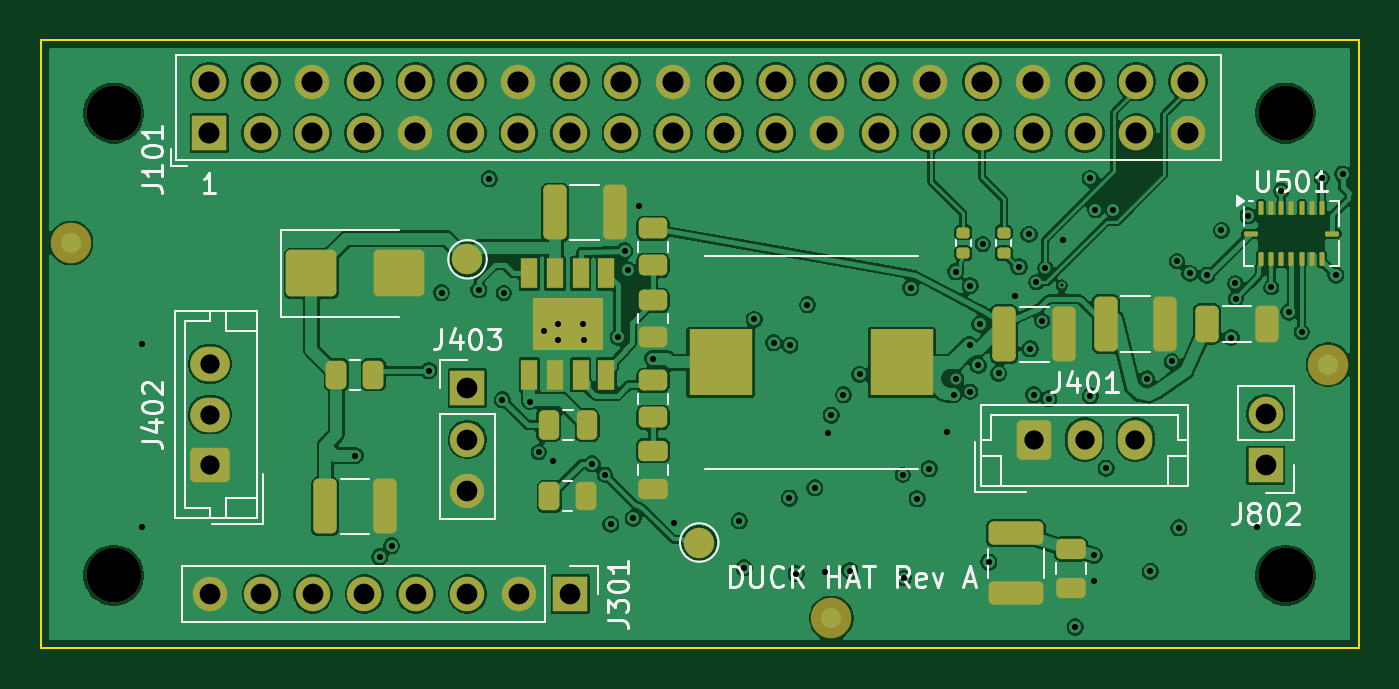
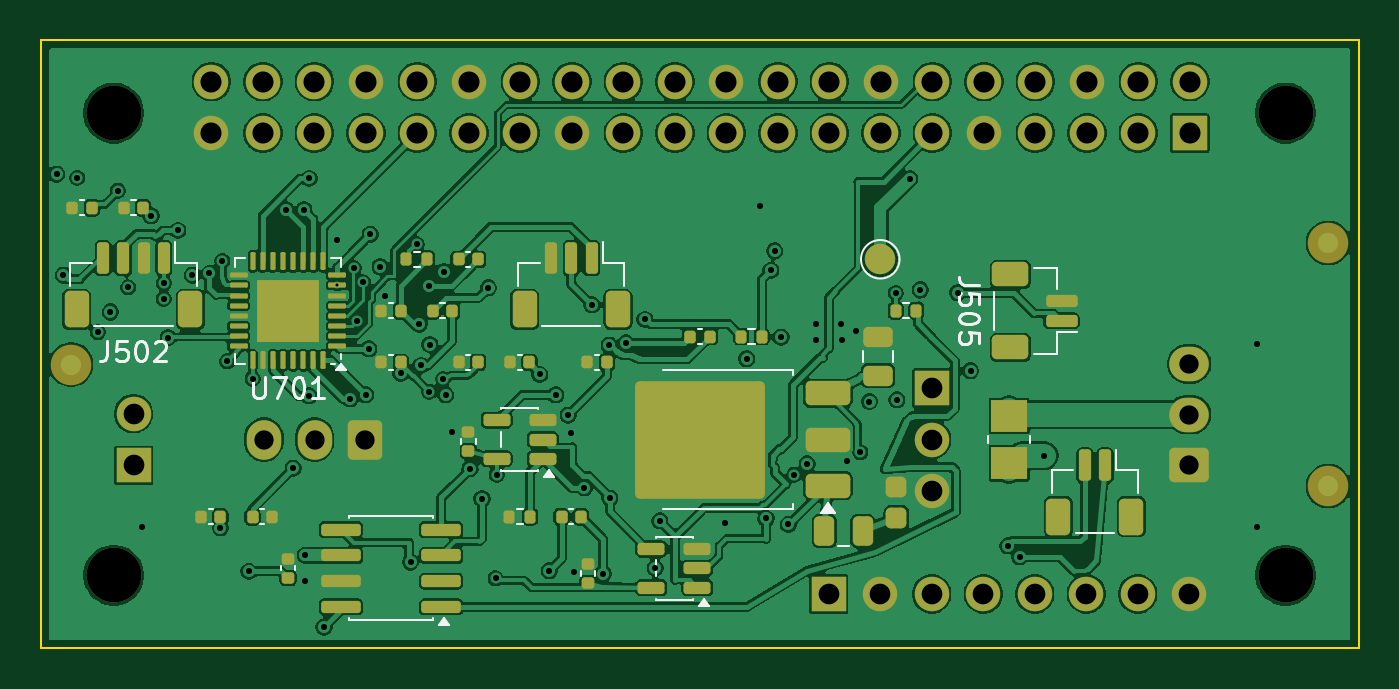
Circuit board: 11 layer files. Board 65.0 x 30.0 mm.
- bottom_copper: custom_hat_rev_a-B_Cu.gbl (284310 bytes)
- bottom_mask: custom_hat_rev_a-B_Mask.gbs (9207 bytes)
- paste: custom_hat_rev_a-B_Paste.gbp (6964 bytes)
- bottom_silk: custom_hat_rev_a-B_Silkscreen.gbo (14798 bytes)
- outline: custom_hat_rev_a-Edge_Cuts.gm1 (699 bytes)
- top_copper: custom_hat_rev_a-F_Cu.gtl (239577 bytes)
- top_mask: custom_hat_rev_a-F_Mask.gts (6848 bytes)
- paste: custom_hat_rev_a-F_Paste.gtp (4326 bytes)
- top_silk: custom_hat_rev_a-F_Silkscreen.gto (26410 bytes)
- drill: custom_hat_rev_a-NPTH.drl (384 bytes)
- drill: custom_hat_rev_a-PTH.drl (3179 bytes)

=== bottom_copper: custom_hat_rev_a-B_Cu.gbl (284310 bytes, source omitted) ===
=== bottom_mask: custom_hat_rev_a-B_Mask.gbs (9207 bytes, source omitted) ===
=== paste: custom_hat_rev_a-B_Paste.gbp (6964 bytes, source omitted) ===
=== bottom_silk: custom_hat_rev_a-B_Silkscreen.gbo (14798 bytes, source omitted) ===
=== outline: custom_hat_rev_a-Edge_Cuts.gm1 ===
%TF.GenerationSoftware,KiCad,Pcbnew,10.0.7*%
%TF.CreationDate,2026-10-31T13:37:39+08:00*%
%TF.ProjectId,custom_hat_rev_a,63757374-6f6d-45f6-9861-745f7265765f,rev?*%
%TF.SameCoordinates,Original*%
%TF.FileFunction,Profile,NP*%
%FSLAX46Y46*%
G04 Gerber Fmt 4.6, Leading zero omitted, Abs format (unit mm)*
G04 Created by KiCad (PCBNEW 10.0.7) date 2026-10-31 13:37:39*
%MOMM*%
%LPD*%
G01*
G04 APERTURE LIST*
%TA.AperFunction,Profile*%
%ADD10C,0.100000*%
%TD*%
G04 APERTURE END LIST*
D10*
X100000000Y-100000000D02*
X165000000Y-100000000D01*
X100000000Y-130000000D02*
X100000000Y-100000000D01*
X165000000Y-100000000D02*
X165000000Y-130000000D01*
X165000000Y-130000000D02*
X100000000Y-130000000D01*
M02*

=== top_copper: custom_hat_rev_a-F_Cu.gtl (239577 bytes, source omitted) ===
=== top_mask: custom_hat_rev_a-F_Mask.gts (6848 bytes, source omitted) ===
=== paste: custom_hat_rev_a-F_Paste.gtp ===
%TF.GenerationSoftware,KiCad,Pcbnew,10.0.7*%
%TF.CreationDate,2026-10-31T13:37:39+08:00*%
%TF.ProjectId,custom_hat_rev_a,63757374-6f6d-45f6-9861-745f7265765f,rev?*%
%TF.SameCoordinates,Original*%
%TF.FileFunction,Paste,Top*%
%TF.FilePolarity,Positive*%
%FSLAX46Y46*%
G04 Gerber Fmt 4.6, Leading zero omitted, Abs format (unit mm)*
G04 Created by KiCad (PCBNEW 10.0.7) date 2026-10-31 13:37:39*
%MOMM*%
%LPD*%
G01*
G04 APERTURE LIST*
G04 Aperture macros list*
%AMRoundRect*
0 Rectangle with rounded corners*
0 $1 Rounding radius*
0 $2 $3 $4 $5 $6 $7 $8 $9 X,Y pos of 4 corners*
0 Add a 4 corners polygon primitive as box body*
4,1,4,$2,$3,$4,$5,$6,$7,$8,$9,$2,$3,0*
0 Add four circle primitives for the rounded corners*
1,1,$1+$1,$2,$3*
1,1,$1+$1,$4,$5*
1,1,$1+$1,$6,$7*
1,1,$1+$1,$8,$9*
0 Add four rect primitives between the rounded corners*
20,1,$1+$1,$2,$3,$4,$5,0*
20,1,$1+$1,$4,$5,$6,$7,0*
20,1,$1+$1,$6,$7,$8,$9,0*
20,1,$1+$1,$8,$9,$2,$3,0*%
G04 Aperture macros list end*
%ADD10RoundRect,0.135000X0.185000X-0.135000X0.185000X0.135000X-0.185000X0.135000X-0.185000X-0.135000X0*%
%ADD11RoundRect,0.250000X-0.325000X-0.650000X0.325000X-0.650000X0.325000X0.650000X-0.325000X0.650000X0*%
%ADD12RoundRect,0.250000X-1.000000X-0.900000X1.000000X-0.900000X1.000000X0.900000X-1.000000X0.900000X0*%
%ADD13RoundRect,0.250000X-0.325000X-1.100000X0.325000X-1.100000X0.325000X1.100000X-0.325000X1.100000X0*%
%ADD14RoundRect,0.062500X-0.062500X-0.275000X0.062500X-0.275000X0.062500X0.275000X-0.062500X0.275000X0*%
%ADD15RoundRect,0.062500X-0.275000X-0.062500X0.275000X-0.062500X0.275000X0.062500X-0.275000X0.062500X0*%
%ADD16RoundRect,0.250000X-0.475000X0.250000X-0.475000X-0.250000X0.475000X-0.250000X0.475000X0.250000X0*%
%ADD17RoundRect,0.250000X-0.450000X0.262500X-0.450000X-0.262500X0.450000X-0.262500X0.450000X0.262500X0*%
%ADD18RoundRect,0.250000X-0.262500X-0.450000X0.262500X-0.450000X0.262500X0.450000X-0.262500X0.450000X0*%
%ADD19RoundRect,0.250000X-1.100000X0.325000X-1.100000X-0.325000X1.100000X-0.325000X1.100000X0.325000X0*%
%ADD20R,0.802000X1.505000*%
%ADD21R,3.502000X2.613000*%
%ADD22RoundRect,0.250000X-0.250000X-0.475000X0.250000X-0.475000X0.250000X0.475000X-0.250000X0.475000X0*%
%ADD23R,3.124000X3.251000*%
G04 APERTURE END LIST*
D10*
%TO.C,R501*%
X145500000Y-110510000D03*
X145500000Y-109490000D03*
%TD*%
D11*
%TO.C,C307*%
X157525000Y-114000000D03*
X160475000Y-114000000D03*
%TD*%
D12*
%TO.C,D301*%
X113350000Y-111500000D03*
X117650000Y-111500000D03*
%TD*%
D13*
%TO.C,C303*%
X125365000Y-108500000D03*
X128315000Y-108500000D03*
%TD*%
D10*
%TO.C,R502*%
X147500000Y-110510000D03*
X147500000Y-109490000D03*
%TD*%
D13*
%TO.C,C305*%
X147525000Y-114500000D03*
X150475000Y-114500000D03*
%TD*%
D14*
%TO.C,U501*%
X160190000Y-108277500D03*
X160690000Y-108277500D03*
X161190000Y-108277500D03*
X161690000Y-108277500D03*
X162190000Y-108277500D03*
X162690000Y-108277500D03*
X163190000Y-108277500D03*
D15*
X163702500Y-109540000D03*
D14*
X163190000Y-110802500D03*
X162690000Y-110802500D03*
X162190000Y-110802500D03*
X161690000Y-110802500D03*
X161190000Y-110802500D03*
X160690000Y-110802500D03*
X160190000Y-110802500D03*
D15*
X159677500Y-109540000D03*
%TD*%
D16*
%TO.C,C301*%
X130199999Y-120250000D03*
X130199999Y-122150000D03*
%TD*%
D13*
%TO.C,C306*%
X152525000Y-114000000D03*
X155475000Y-114000000D03*
%TD*%
D17*
%TO.C,R304*%
X130199999Y-116787500D03*
X130199999Y-118612500D03*
%TD*%
D18*
%TO.C,R303*%
X125087500Y-122500000D03*
X126912500Y-122500000D03*
%TD*%
D13*
%TO.C,C304*%
X114025000Y-123000000D03*
X116975000Y-123000000D03*
%TD*%
D18*
%TO.C,R305*%
X114587500Y-116500000D03*
X116412500Y-116500000D03*
%TD*%
D19*
%TO.C,C323*%
X148100000Y-124325000D03*
X148100000Y-127275000D03*
%TD*%
D20*
%TO.C,U301*%
X124095000Y-111502500D03*
X125365000Y-111502500D03*
X126635000Y-111502500D03*
X127905000Y-111502500D03*
X127905000Y-116497500D03*
X126635000Y-116497500D03*
X125365000Y-116497500D03*
X124095000Y-116497500D03*
D21*
X126000000Y-114000000D03*
%TD*%
D17*
%TO.C,R302*%
X130199999Y-112837500D03*
X130199999Y-114662500D03*
%TD*%
%TO.C,R301*%
X130199999Y-109287500D03*
X130199999Y-111112500D03*
%TD*%
D16*
%TO.C,C328*%
X150800000Y-125100000D03*
X150800000Y-127000000D03*
%TD*%
D22*
%TO.C,C302*%
X125050000Y-119000000D03*
X126950000Y-119000000D03*
%TD*%
D23*
%TO.C,L301*%
X133529500Y-115900000D03*
X142470500Y-115900000D03*
%TD*%
M02*

=== top_silk: custom_hat_rev_a-F_Silkscreen.gto (26410 bytes, source omitted) ===
=== drill: custom_hat_rev_a-NPTH.drl ===
M48
; DRILL file KiCad 10.0.7 date 2026-10-31T13:46:11
; FORMAT={-:-/ absolute / metric / decimal}
; #@! TF.CreationDate,2026-10-31T13:46:11+08:00
; #@! TF.GenerationSoftware,Kicad,Pcbnew,10.0.7
; #@! TF.FileFunction,NonPlated,1,4,NPTH
FMAT,2
METRIC
; #@! TA.AperFunction,NonPlated,NPTH,ComponentDrill
T1C2.700
%
G90
G05
T1
X103.6Y-103.6
X103.6Y-126.4
X161.4Y-103.6
X161.4Y-126.4
M30

=== drill: custom_hat_rev_a-PTH.drl ===
M48
; DRILL file KiCad 10.0.7 date 2026-10-31T13:46:11
; FORMAT={-:-/ absolute / metric / decimal}
; #@! TF.CreationDate,2026-10-31T13:46:11+08:00
; #@! TF.GenerationSoftware,Kicad,Pcbnew,10.0.7
; #@! TF.FileFunction,Plated,1,4,PTH
FMAT,2
METRIC
; #@! TA.AperFunction,Plated,PTH,ViaDrill
T1C0.150
; #@! TA.AperFunction,Plated,PTH,ViaDrill
T2C0.300
; #@! TA.AperFunction,Plated,PTH,ComponentDrill
T3C0.950
; #@! TA.AperFunction,Plated,PTH,ComponentDrill
T4C1.020
; #@! TA.AperFunction,Plated,PTH,ComponentDrill
T5C1.040
%
G90
G05
T1
X150.362Y-112.1
T2
X105.0Y-115.0
X105.0Y-124.0
X115.509Y-120.491
X116.715Y-125.484
X117.303Y-124.943
X119.137Y-116.304
X119.769Y-112.456
X121.61Y-112.313
X122.128Y-106.838
X122.772Y-117.745
X122.83Y-112.475
X124.121Y-117.825
X124.57Y-120.32
X124.799Y-114.343
X125.25Y-120.75
X125.499Y-114.793
X125.524Y-113.993
X126.749Y-113.993
X126.774Y-114.793
X127.202Y-120.897
X127.83Y-121.43
X128.119Y-123.885
X128.48Y-114.648
X128.8Y-110.4
X128.982Y-111.357
X129.226Y-123.586
X129.5Y-108.2
X130.179Y-115.706
X131.252Y-123.828
X134.457Y-123.715
X134.694Y-126.023
X135.195Y-113.777
X136.143Y-114.926
X136.926Y-122.588
X136.955Y-115.049
X137.264Y-126.316
X137.817Y-113.059
X138.185Y-122.083
X138.7Y-126.22
X138.85Y-119.375
X138.99Y-118.497
X139.593Y-117.501
X139.91Y-126.167
X140.39Y-116.49
X142.51Y-121.45
X142.565Y-126.55
X142.912Y-112.216
X143.232Y-122.617
X143.826Y-121.137
X144.7Y-119.32
X145.025Y-117.5
X145.125Y-111.425
X145.155Y-116.715
X145.813Y-115.015
X145.837Y-112.11
X145.84Y-117.34
X146.247Y-116.048
X146.325Y-114.014
X146.46Y-110.06
X146.758Y-125.743
X147.24Y-116.44
X148.04Y-112.6
X148.25Y-111.175
X148.744Y-109.584
X148.808Y-115.227
X148.974Y-117.486
X149.1Y-111.95
X149.4Y-113.85
X149.55Y-111.25
X149.726Y-117.698
X150.4Y-109.85
X151.026Y-128.947
X151.765Y-106.825
X151.769Y-117.544
X151.95Y-125.415
X151.95Y-126.685
X152.021Y-108.363
X152.551Y-121.118
X152.909Y-108.363
X154.55Y-116.69
X154.728Y-126.203
X155.79Y-115.85
X156.04Y-110.9
X156.13Y-124.06
X156.675Y-111.51
X157.515Y-111.593
X158.236Y-109.39
X158.709Y-114.67
X158.92Y-112.0
X158.94Y-112.75
X159.55Y-108.66
X160.0Y-124.0
X160.69Y-112.2
X161.19Y-107.43
X161.558Y-113.411
X162.19Y-114.4
X163.19Y-106.8
X163.878Y-111.593
X164.215Y-106.612
T3
X108.35Y-115.97
X108.35Y-118.47
X108.35Y-120.97
X148.99Y-119.7
X151.49Y-119.7
X153.99Y-119.7
T4
X108.35Y-127.32
X110.89Y-127.32
X113.43Y-127.32
X115.97Y-127.32
X118.51Y-127.32
X121.05Y-117.16
X121.05Y-119.7
X121.05Y-122.24
X121.05Y-127.32
X123.59Y-127.32
X126.13Y-127.32
X160.42Y-118.43
X160.42Y-120.97
T5
X108.32Y-102.05
X108.32Y-104.59
X110.86Y-102.05
X110.86Y-104.59
X113.4Y-102.05
X113.4Y-104.59
X115.94Y-102.05
X115.94Y-104.59
X118.48Y-102.05
X118.48Y-104.59
X121.02Y-102.05
X121.02Y-104.59
X123.56Y-102.05
X123.56Y-104.59
X126.1Y-102.05
X126.1Y-104.59
X128.64Y-102.05
X128.64Y-104.59
X131.18Y-102.05
X131.18Y-104.59
X133.72Y-102.05
X133.72Y-104.59
X136.26Y-102.05
X136.26Y-104.59
X138.8Y-102.05
X138.8Y-104.59
X141.34Y-102.05
X141.34Y-104.59
X143.88Y-102.05
X143.88Y-104.59
X146.42Y-102.05
X146.42Y-104.59
X148.96Y-102.05
X148.96Y-104.59
X151.5Y-102.05
X151.5Y-104.59
X154.04Y-102.05
X154.04Y-104.59
X156.58Y-102.05
X156.58Y-104.59
M30
